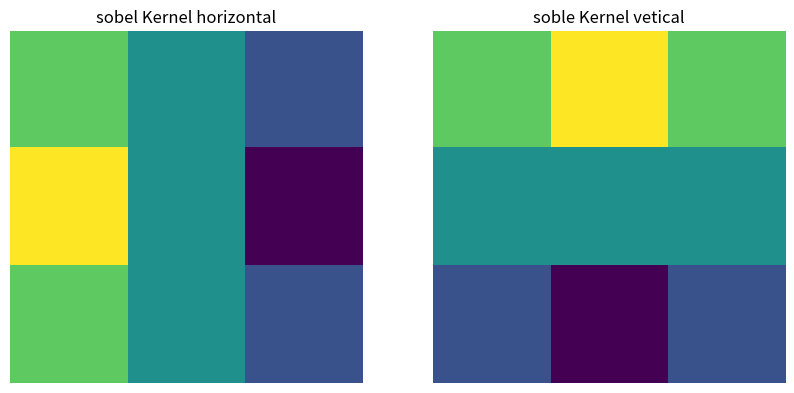

Here is the Python script that generated this plot:
import numpy as np
from matplotlib import pyplot as plt

sobel_kernel_horizontal = np.array(([1,0,-1],
                                    [2,0,-2],
                                    [1,0,-1]))
np.save("sobel_kernel_horizontal",sobel_kernel_horizontal)
sobel_kernel_vertical = np.array(([1,2,1],
                                    [0,0,0],
                                    [-1,-2,-1]))
np.save("sobel_kernel_vertical",sobel_kernel_vertical)

# Plotting
fig, axs = plt.subplots(1, 2, figsize=(10, 5))

# Laplacian kernel plot
axs[0].imshow(sobel_kernel_horizontal, cmap='viridis', interpolation='nearest')
axs[0].set_title('sobel Kernel horizontal')
axs[0].axis('off')


# LoG kernel plot
axs[1].imshow(sobel_kernel_vertical, cmap='viridis', interpolation='nearest')
axs[1].set_title('soble Kernel vetical')
axs[1].axis('off')
plt.show()